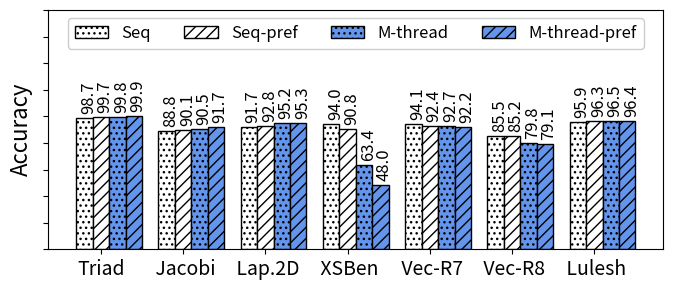

This chart was generated by the following Python code:
import random
import matplotlib
import matplotlib.pyplot as plt
from matplotlib import style

import numpy as np
import matplotlib.patches as mpatches



def autolabel(rects, xpos='center'):
    """
    Attach a text label above each bar in *rects*, displaying its height.

    *xpos* indicates which side to place the text w.r.t. the center of
    the bar. It can be one of the following {'center', 'right', 'left'}.
    """

    xpos = xpos.lower()  # normalize the case of the parameter
    ha = {'center': 'center', 'right': 'left', 'left': 'right'}
    offset = {'center': 0.5, 'right': 0.57, 'left': 0.43}  # x_txt = x + w*off

    for rect in rects:
        height = rect.get_height()
        ax.text(rect.get_x() + rect.get_width()*offset[xpos] + 0.05, height + 3,
                '{}'.format(height), ha=ha[xpos], va='bottom', fontsize=12, rotation=90)



def average(lst):
    return sum(lst) / len(lst)



#plt.rcdefaults()
fig, ax = plt.subplots()

fig.set_size_inches(7, 3)




#stride = ['stride-1', 'stride-2', 'stride-4', 'stride-8', 'stride-16', 'stride-32', 'stride-64', 'stride-128', 'stride-256', 'stride-512', 'stride-1024', 'stride-2048', 'stride-4096', 'stride-8192']
#stride = ['MAPInt', 'literature', 'BW_no_pref', 'BW_pref', 'SL_no_pref', 'SL_pref', 'CL_no_pref', 'CL_pref']
#stride = ['BW', 'BW_Pref', 'SK', 'SK_pref', 'CS', 'CS_pref', 'CP', 'CP_pref']
#stride = ['BW_no_pref', 'BW_Pref', 'SK_no_pref', 'SK_pref', 'CS_no_pref', 'CS_pref', 'CP_no_pref', 'CP_pref']
#mapr=[61.8882181293871, 75.5241712230356, 89.8250019597557, 51.0717951637018, 68.2220805147098, 53.8617689849731, 62.8099049619462, 46.1993693797708]

#Here lit means the corrected results
#
#
#stride=['Triad',' Jacobi',' Laplace',' XSBench',' Vecmul-50',' Vecmul-200',' Lulesh']
stride=['Triad',' Jacobi',' Lap.2D',' XSBen',' Vec-R7',' Vec-R8',' Lulesh']


mapr=[98.6627020572673, 88.8451309025621, 91.6610718151545, 94.0322768608824, 94.1483450073245, 85.5357725569594, 95.8872886618785]
lit=[99.6791249225443, 90.1013620559838, 92.8038602159329, 90.8235330585984, 92.4337493626419, 85.2295124232668, 96.3028474333542]
mapr1=[99.8124364618983, 90.4717347010529, 95.2249309328263, 63.402824842626, 92.6991359353676, 79.8461524334911, 96.512018813689]
lit1=[99.8651820042942, 91.7208171701871, 95.314923983866, 47.9774938481062, 92.1542900854038, 79.0811716824559, 96.3860564700172]



#lit=[73.9970265429505, 74.7593436919083, 75.1830948946589, 74.8519219398648, 75.8097941563951, 76.5623778192054, 75.8026714559401, 75.2564136525971]

mapr=np.round(mapr, 1)
lit=np.round(lit, 1)
mapr1=np.round(mapr1, 1)
lit1=np.round(lit1, 1)


#total=[8388608, 8388608, 9441832, 9310190, 8837973, 9382619, 9266269, 9326488]
#total = np.array(total) / 1000000

map_no_pref = np.array([mapr[0],mapr[2], mapr[4]])
map_pref = np.array([mapr[1],mapr[3], mapr[5]])

lit_no_pref = np.array([lit[0],lit[2], lit[4]])
lit_pref = np.array([lit[1],lit[3], lit[5]])


#mapint=total[0]
#literature=total[1]
#i=0
#mapint_accuracy=np.arange(6)
#literature_accuracy=np.arange(6)
#for x in total:
#    if i > 1: 
#    	mapint_accuracy[i-2]=100-abs((x-mapint)/x*100)
#    	literature_accuracy[i-2]=100-abs((x-literature)/x*100)
#    i=i+1

#def average(lst):
#    return sum(lst) / len(lst)


print("MAPredict provided {:.1f}".format(average(map_no_pref))+"\% and {:.1f}".format(average(map_pref))+"\% average accuracy in all processors when prefetching is disabled and enabled, respectively.")


print("On the other hand, the model from literature provided {:.1f}".format(average(lit_no_pref))+"\% and {:.1f}".format(average(lit_pref))+"\% average accuracy in all processors when prefetching is disabled and enabled, respectively.")

# where the highest accuracy is {:.1f}".format(max(literature_accuracy))+"\%  and the lowest accuracy is {:.1f}".format(min(literature_accuracy))+"\%")
##the highest accuracy is {:.1f}".format(max(mapint_accuracy))+"\%  and the lowest accuracy is {:.1f}".format(min(mapint_accuracy))+"\%.")

#print("On the other hand, the model from literature provided {:.1f}".format(average(literature_accuracy))+"\% average accuracy in all processors where the highest accuracy is {:.1f}".format(max(literature_accuracy))+"\%  and the lowest accuracy is {:.1f}".format(min(literature_accuracy))+"\%")
#print("MAPInt provided {:.1f}".format(average(mapint_accuracy)))+"\% accuracy, Sky Lake showed {:.1f}".format((100-average(slake)))+"\% accuracy, and Cascade Lake showed {:.1f}".format((100-average(slake)))+"\% accuracy")


#print("accurcy")
#print("Broadwell showed {:.1f}".format((100-average(bwell)))+"\% accuracy, Sky Lake showed {:.1f}".format((100-average(slake)))+"\% accuracy, and Cascade Lake showed {:.1f}".format((100-average(slake)))+"\% accuracy")


barwidth=.25
# Set position of bar on X axis
#r1 = np.arange(len(bwell))
#r2 = [x + barwidth for x in r1]
#r3 = [x + barwidth for x in r2]


x_pos = np.arange(len(stride))  # the label locations
barwidth1=.25
barwidth=.20
# Set position of bar on X axis
r1 = np.arange(len(stride))
r2 = [x + barwidth for x in r1]
r3 = [x + barwidth for x in r2]
r4 = [x + barwidth for x in r3]


#ax.barh(x_pos, read, hatch='....', color='white', edgecolor='black')
#rects1 = plt.bar(x, traffic, .8, hatch='....', color='white', edgecolor='black')
rects1=ax.bar(r1, mapr, width=barwidth, hatch='...', color='white', edgecolor='black', label="Seq")
rects2=ax.bar(r2, lit, width=barwidth, hatch='///', color='white', edgecolor='black', label="Seq-pref")
rects3=ax.bar(r3, mapr1, width=barwidth, hatch='...', color='cornflowerblue', edgecolor='black', label="M-thread")
rects4=ax.bar(r4, lit1, width=barwidth, hatch='///', color='cornflowerblue', edgecolor='black', label="M-thread-pref")
#rects2=ax.bar(r2, lit, width=barwidth, hatch='///', color='cornflowerblue', edgecolor='black', label="MAPredict_Corrected")

plt.legend(loc="upper center", handlelength=2, fontsize=12, ncol=4, framealpha=1)

#plt.legend(loc="upper right", fontsize=12)


ax.set_ylabel('Accuracy', fontsize=16)
#ax.set_xlabel('Stride', fontsize=16)

plt.yticks(np.arange(0, max(mapr)+90, 20), color="white")

ax.set_yticklabels([])


#plt.title('', fontsize=18)
#ax.set_xticks(x_pos)

plt.yticks(fontsize=14)
#plt.yticks(np.arange(0, 100, 10), fontsize=14)
#ax.get_yaxis().get_major_formatter().set_scientific(False)

plt.xticks([r + barwidth for r in range(len(mapr))], stride, fontsize=14, rotation=0)
#plt.xticks([r + barwidth for r in range(len(mapr))], stride, fontsize=14, rotation=90)

#plt.xticks(rotation=45, fontsize=14)

#ax.set_xticklabels(stride, fontsize=12)

autolabel(rects1, "center")
autolabel(rects2, "center")
autolabel(rects3, "center")
autolabel(rects4, "center")



#ax.invert_yaxis()
plt.tight_layout()

plt.show()
fig.savefig('omp.png', dpi=100)

# Example data
